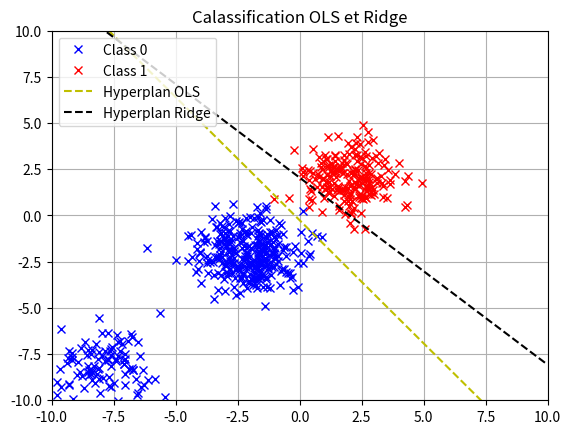

Python code for this plot:
###############################################################################
# MODULES
###############################################################################
import numpy as np
import matplotlib.pyplot as plt
import scipy.linalg as la
import numpy.random as rnd
###############################################################################

################################################################################
# PARAMETERS
################################################################################
# Dimension and sample size
p=2
n=600
# Proportion of sample from classes 0, 1, and outliers
p0 = 3/6
p1 = 2/6
pout = 1/6
# Examples of means/covariances of classes 0, 1 and outliers
mu0 = np.array([-2,-2])
mu1 = np.array([2,2])
muout = np.array([-8,-8])
Sigma_ex1 = np.eye(p)
Sigma_ex2 = np.array([[5, 0.1],
                      [1, 0.5]])
Sigma_ex3 = np.array([[0.5, 1],
                      [1, 5]])
Sigma0 = Sigma_ex1
Sigma1 = Sigma_ex1
Sigmaout = Sigma_ex1
# Regularization coefficient
lamb = 10000
################################################################################

################################################################################
# DATA/LABELS GENERATION
################################################################################
# Sample sizes
n0 = int(np.floor(n*p0))
n1 = int(np.floor(n*p1))
nout = int(np.floor(n*pout))
if n0+n1+nout < n:
   n0 += int(n - (n0+n1+nout))
# Data and labels
mu0_mat = mu0.reshape((p,1))@np.ones((1,n0))
mu1_mat = mu1.reshape((p,1))@np.ones((1,n1))
x0 = np.zeros((p,n0+nout))
x0[:,0:n0] = mu0_mat + la.sqrtm(Sigma0)@rnd.randn(p,n0)
x1 = mu1_mat + la.sqrtm(Sigma1)@rnd.randn(p,n1)
if nout > 0:
  muout_mat = muout.reshape((p,1))@np.ones((1,nout))
  x0[:,n0:n0+nout] = muout_mat + la.sqrtm(Sigmaout)@rnd.randn(p,nout)
y = np.concatenate((-np.ones(n0+nout),np.ones(n1)))
X = np.ones((n,p+1))
for i in np.arange(n):
     X[0:n0+nout,1:p+1] = x0.T
     X[n0+nout:n,1:p+1] = x1.T
################################################################################
# Classification: OLS AND RIDGE

# OLS 
XtX = X.T @ X # X transposé fois X
Xty = X.T @ y # X transposé fois y
beta_ols = np.linalg.inv(XtX) @ Xty # Coefficients de la régression OLS


# Ridge 
I = np.eye(X.shape[1]) #Matrice identité
I[0,0] = 0 
beta_ridge = np.linalg.inv(XtX + lamb*I) @ Xty # Coefficients de la régression Ridge



#Pour verifier que les predictions fonctionnent
def predict_ols(X, beta):
   return np.sign(X @ beta)
#y_pred = predict_ols(X, beta_ols)
#print(y_pred[:550])


################################################################################
# PLOTS
################################################################################
fig,ax = plt.subplots()
ax.plot(x0[0,:],x0[1,:],'xb',label='Class 0')
ax.plot(x1[0,:],x1[1,:],'xr',label="Class 1")
ax.legend(loc = "upper left")
#plt.show()


# Hyperplan OLS
x_axis = np.linspace(-10,10,100) #géneration de points
y_ols = -(beta_ols[1]*x_axis + beta_ols[0])/beta_ols[2]
ax.plot(x_axis,y_ols,'--y',label='Hyperplan OLS') 
ax.legend(loc = "upper left")
#plt.show()


# Hyperplan Ridge 
y_ridge = -(beta_ridge[1]*x_axis + beta_ridge[0])/beta_ridge[2]
ax.plot(x_axis,y_ridge,'--k',label='Hyperplan Ridge') 
ax.legend(loc = "upper left")
ax.set_xlim([-10,10])
ax.set_ylim([-10,10])
ax.set_title("Calassification OLS et Ridge")
plt.grid()
plt.show()



